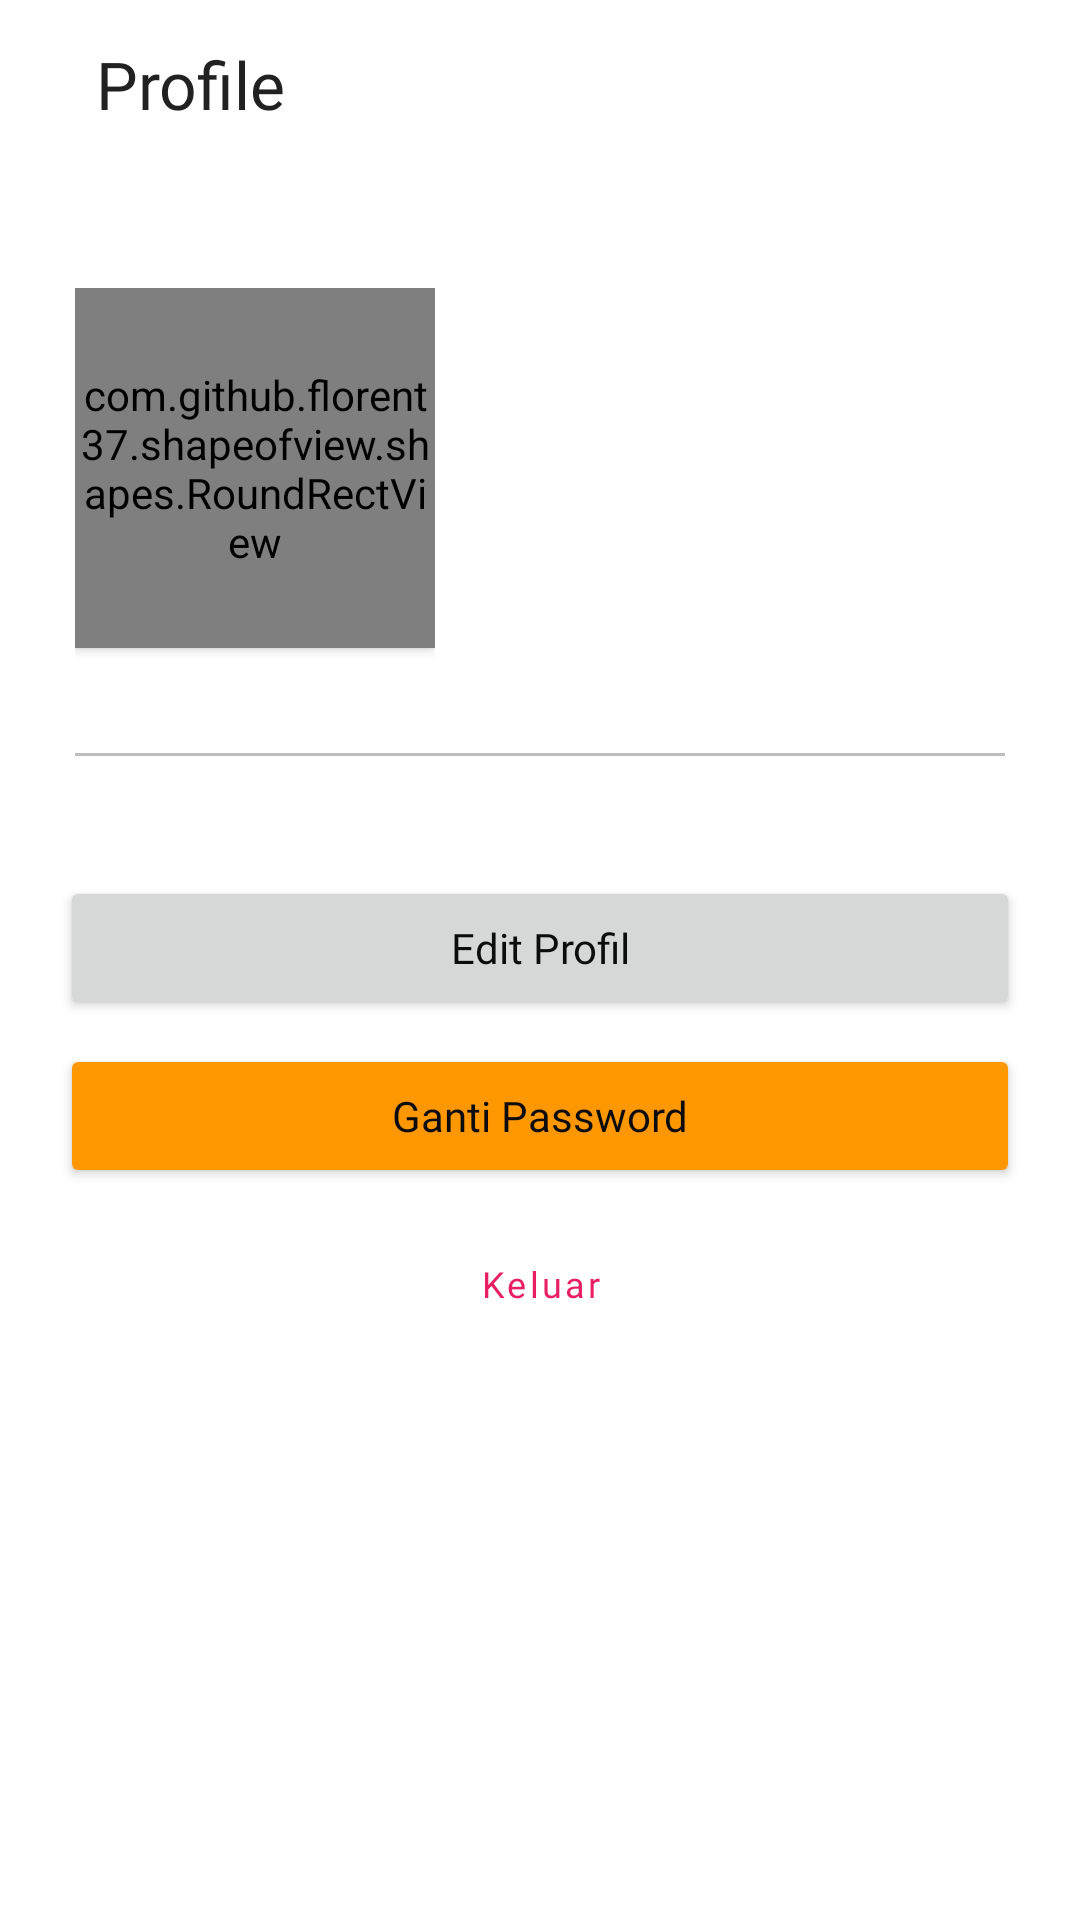

This screen was rendered from an Android layout file. Write that file and the resources it references.
<!-- AndroidManifest.xml: application theme AppTheme -->
<!-- res/layout/fragment_profile.xml -->
<?xml version="1.0" encoding="utf-8"?>
<FrameLayout xmlns:android="http://schemas.android.com/apk/res/android"
    xmlns:tools="http://schemas.android.com/tools"
    android:layout_width="match_parent"
    android:layout_height="match_parent"
    xmlns:app="http://schemas.android.com/apk/res-auto"
    tools:context=".home.profile.ProfileFragment">

    <LinearLayout
        android:layout_width="match_parent"
        android:layout_height="match_parent"
        android:orientation="vertical">

        <LinearLayout
            android:layout_width="match_parent"
            android:layout_height="?android:attr/actionBarSize"
            android:orientation="horizontal"
            android:gravity="center_vertical"
            android:paddingHorizontal="@dimen/dip_16"
            tools:ignore="UselessParent">

            <LinearLayout
                android:layout_width="wrap_content"
                android:layout_height="wrap_content"
                android:orientation="horizontal"
                tools:ignore="UseCompoundDrawables,UselessParent">

                <ImageView
                    android:id="@+id/back_button"
                    android:layout_width="wrap_content"
                    android:layout_height="wrap_content"
                    android:layout_gravity="bottom"
                    android:src="@drawable/ic_back"
                    android:contentDescription="@string/icon_back" />

                <TextView
                    android:layout_width="wrap_content"
                    android:layout_height="wrap_content"
                    android:text="@string/profile"
                    android:layout_marginStart="@dimen/dip_16"
                    style="@style/TextRegularPrimary"
                    android:textSize="22sp" />
            </LinearLayout>

        </LinearLayout>

        <ScrollView
            android:layout_width="match_parent"
            android:layout_height="match_parent"
            tools:ignore="UselessParent">

            <LinearLayout
                android:layout_width="match_parent"
                android:layout_height="wrap_content"
                android:orientation="vertical">

                <LinearLayout
                    android:layout_width="match_parent"
                    android:layout_height="match_parent"
                    android:orientation="horizontal"
                    android:layout_marginHorizontal="@dimen/dip_25"
                    android:layout_marginTop="@dimen/dip_40"
                    tools:ignore="UselessParent">

                    <RelativeLayout
                        android:layout_width="wrap_content"
                        android:layout_height="wrap_content">

                        <com.github.florent37.shapeofview.shapes.RoundRectView
                            android:id="@+id/layout_img_profile"
                            android:layout_width="120dp"
                            android:layout_height="120dp"
                            android:layout_centerHorizontal="true"
                            android:elevation="2dp"
                            app:shape_roundRect_bottomLeftRadius="4dp"
                            app:shape_roundRect_bottomRightRadius="4dp"
                            app:shape_roundRect_topLeftRadius="4dp"
                            app:shape_roundRect_topRightRadius="4dp">

                            <ImageView
                                android:id="@+id/img_profile"
                                android:layout_width="match_parent"
                                android:layout_height="match_parent"
                                android:src="@drawable/blank_image_profile"
                                android:scaleType="centerCrop"
                                android:contentDescription="@string/image_profile" />

                        </com.github.florent37.shapeofview.shapes.RoundRectView>

                        <TextView
                            android:id="@+id/tv_position_profile"
                            android:layout_width="wrap_content"
                            android:layout_height="wrap_content"
                            android:layout_below="@id/layout_img_profile"
                            tools:text="Admin Gundang"
                            android:layout_centerHorizontal="true"
                            style="@style/TextRegularSecondary"
                            android:layout_marginTop="@dimen/dip_8" />


                    </RelativeLayout>

                    <LinearLayout
                        android:layout_width="match_parent"
                        android:layout_height="wrap_content"
                        android:orientation="vertical"
                        android:layout_marginTop="@dimen/dip_20"
                        android:layout_marginStart="@dimen/dip_16">

                        <TextView
                            android:id="@+id/tv_name_profile"
                            android:layout_width="wrap_content"
                            android:layout_height="wrap_content"
                            android:textSize="16sp"
                            style="@style/TextRegularPrimary"
                            tools:text="Johnny Rio" />

                        <TextView
                            android:id="@+id/tv_email_profile"
                            android:layout_width="wrap_content"
                            android:layout_height="wrap_content"
                            android:textSize="12sp"
                            style="@style/TextRegularSecondary"
                            tools:text="riojohn@gmail.com"
                            android:layout_marginTop="@dimen/dip_4" />

                        <TextView
                            android:id="@+id/tv_phone_profile"
                            android:layout_width="wrap_content"
                            android:layout_height="wrap_content"
                            android:textSize="12sp"
                            style="@style/TextRegularSecondary"
                            tools:text="081232720821"
                            android:layout_marginTop="@dimen/dip_8" />
                    </LinearLayout>
                </LinearLayout>

                <View
                    android:layout_width="match_parent"
                    android:layout_height="1dp"
                    android:background="@color/colorDivider"
                    android:layout_marginTop="@dimen/dip_8"
                    android:layout_marginHorizontal="@dimen/dip_25" />

                <Button
                    android:id="@+id/btn_to_edit_profile"
                    android:layout_marginTop="@dimen/dip_40"
                    android:layout_marginHorizontal="@dimen/dip_20"
                    android:text="@string/edit_profil"
                    style="@style/Button" />

                <Button
                    android:id="@+id/btn_to_change_password"
                    android:layout_width="match_parent"
                    android:layout_height="wrap_content"
                    android:text="@string/ganti_password"
                    android:layout_marginVertical="@dimen/dip_8"
                    android:backgroundTint="@color/colorAccent"
                    android:layout_marginHorizontal="@dimen/dip_20"
                    style="@style/Button" />

                <Button
                    android:id="@+id/btn_logout"
                    android:layout_width="match_parent"
                    android:layout_height="wrap_content"
                    android:text="@string/keluar"
                    android:textColor="@color/colorRed"
                    android:layout_marginHorizontal="@dimen/dip_20"
                    android:fontFamily="@font/quicksand_regular"
                    android:textSize="12sp"
                    android:textAllCaps="false"
                    style="?attr/materialButtonOutlinedStyle"
                    app:strokeColor="@color/colorRed" />
            </LinearLayout>

        </ScrollView>
    </LinearLayout>

    <ProgressBar
        android:id="@+id/loading_profile"
        android:layout_width="wrap_content"
        android:layout_height="wrap_content"
        android:layout_gravity="center"
        android:visibility="invisible" />

</FrameLayout>
<!-- resources referenced by this layout -->
<resources>
  <color name="colorAccent">#FF9800</color>
  <color name="colorDivider">#BDBDBD</color>
  <color name="colorRed">#E91E63</color>
  <dimen name="dip_16">16dp</dimen>
  <dimen name="dip_20">20dp</dimen>
  <dimen name="dip_25">25dp</dimen>
  <dimen name="dip_4">4dp</dimen>
  <dimen name="dip_40">40dp</dimen>
  <dimen name="dip_8">8dp</dimen>
  <string name="edit_profil">Edit Profil</string>
  <string name="ganti_password">Ganti Password</string>
  <string name="icon_back">icon back</string>
  <string name="image_profile">image profile</string>
  <string name="keluar">Keluar</string>
  <string name="profile">Profile</string>
  <style name="Button">
          <item name="android:layout_width">match_parent</item>
          <item name="android:layout_height">wrap_content</item>
          <item name="android:textAllCaps">false</item>
          <item name="android:fontFamily">@font/quicksand_regular</item>
          <item name="android:textColor">@color/colorWhite</item>
      </style>
  <style name="TextRegularPrimary">
          <item name="android:fontFamily">@font/quicksand_regular</item>
          <item name="android:textColor">@color/colorTextPrimary</item>
      </style>
  <style name="TextRegularSecondary">
          <item name="android:fontFamily">@font/quicksand_regular</item>
          <item name="android:textColor">@color/colorTextSecondary</item>
      </style>
  <style name="AppTheme" parent="Theme.MaterialComponents.Light.NoActionBar">
          
          <item name="colorPrimary">@color/colorPrimary</item>
          <item name="colorPrimaryDark">@color/colorPrimaryDark</item>
          <item name="colorAccent">@color/colorAccent</item>
      </style>
  <color name="colorWhite">#0C0C0C</color>
  <color name="colorTextPrimary">#212121</color>
  <color name="colorTextSecondary">#757575</color>
  <color name="colorPrimary">#673AB7</color>
  <color name="colorPrimaryDark">#512DA8</color>
</resources>
